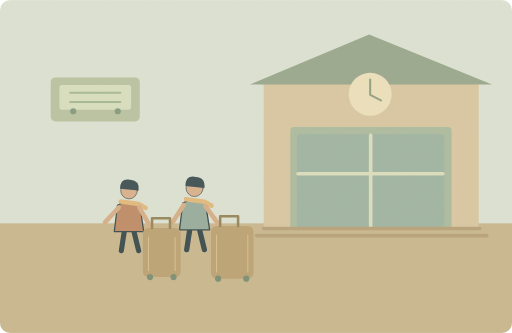
t = 0.00 s
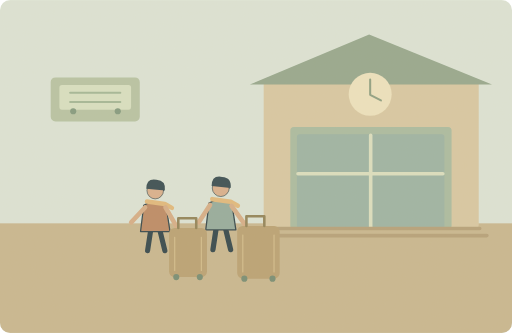
t = 1.60 s
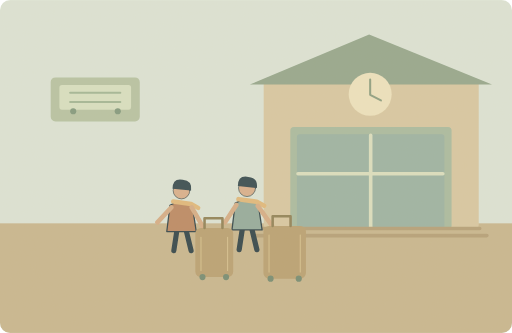
t = 3.20 s
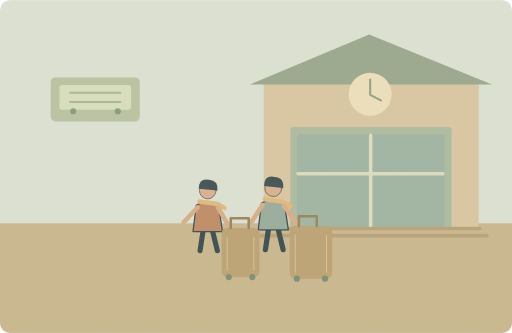
t = 4.80 s
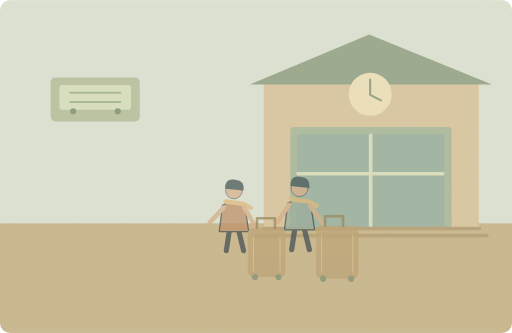
t = 6.58 s
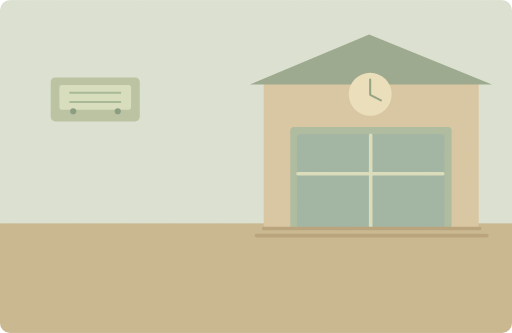
t = 8.30 s

The animated SVG that drew these frames (rendered in a browser with its animation timeline set to each time). Animation: 2 SMIL elements (animate=1,animateTransform=1); one cycle of 10.00 s, repeats indefinitely.

<svg xmlns="http://www.w3.org/2000/svg" width="1000" height="650" viewBox="0 0 1000 650" role="img" aria-labelledby="title desc"><title id="title">单词小故事</title><desc id="desc">We hurried to the station with our heavy suitcases.</desc><metadata>{"wordId": "station", "dailyExample": "We hurried to the station with our heavy suitcases.", "source": "https://github.com/go1app/word-atlas/blob/main/public/atlas/entries/1.json", "attribution": "Word Atlas contributors — CC BY 4.0", "license": "https://creativecommons.org/licenses/by/4.0/", "changes": "New original vector animation interpreting the daily example.", "durationSeconds": 10}</metadata><defs><clipPath id="frame"><rect width="1000" height="650" rx="20"/></clipPath><filter id="paper"><feTurbulence type="fractalNoise" baseFrequency=".74" numOctaves="3" stitchTiles="stitch"/><feColorMatrix type="saturate" values="0"/><feComponentTransfer><feFuncA type="linear" slope=".065"/></feComponentTransfer><feBlend in="SourceGraphic" mode="soft-light"/></filter><filter id="glow" x="-100%" y="-100%" width="300%" height="300%"><feGaussianBlur stdDeviation="8"/></filter></defs><g clip-path="url(#frame)"><rect x="0" y="0" width="1000" height="650" rx="0" fill="#dce5d8" /><rect x="0" y="436" width="1000" height="214" rx="0" fill="#c8b68f" /><rect x="515" y="155" width="420" height="292" rx="8" fill="#d8c8a2" /><path d="M488 165L721 67 961 165Z" fill="#93a68c" stroke="none" stroke-width="2" stroke-linecap="round" stroke-linejoin="round" /><rect x="567" y="248" width="315" height="199" rx="7" fill="#a8bba0" /><rect x="580" y="262" width="288" height="185" rx="5" fill="#9ab3a4" /><path d="M724 264V444M582 339H865" fill="none" stroke="#dbe0c0" stroke-width="7" stroke-linecap="round" stroke-linejoin="round" /><circle cx="723" cy="184" r="42" fill="#eee3bf" /><path d="M723 155V185L744 196" fill="none" stroke="#8b9e81" stroke-width="4" stroke-linecap="round" stroke-linejoin="round" /><path d="M515 446H937M501 460H951" fill="none" stroke="#b49f77" stroke-width="7" stroke-linecap="round" stroke-linejoin="round" /><g><animateTransform attributeName="transform" type="translate" values="-110 0;95 0;95 0;-110 0;-110 0" keyTimes="0;.64;.79;.94;1" dur="10s" repeatCount="indefinite"/><animate attributeName="opacity" values="1;1;0;0;1" keyTimes="0;.6;.83;.95;1" dur="10s" repeatCount="indefinite"/><g transform="translate(362 412) scale(1.25)" stroke="#2c4148" stroke-linecap="round" stroke-linejoin="round"><path d="M-7 29L-12 62M7 29L15 62" fill="none" stroke="#2c4148" stroke-width="8" stroke-linecap="round" stroke-linejoin="round" /><path d="M-18 -9Q0 -20 17 -8L23 32H-23Z" fill="#bb8862" stroke="#2c4148" stroke-width="2" stroke-linecap="round" stroke-linejoin="round" /><circle cx="0" cy="-32" r="13" fill="#d9af8c" /><path d="M-14 -35Q-14 -52 2 -49Q17 -48 15 -32Z" fill="#32474e" stroke="none" stroke-width="2" stroke-linecap="round" stroke-linejoin="round" /><path d="M-13 -15L15 -11 26 -5" fill="none" stroke="#e1b97b" stroke-width="7" stroke-linecap="round" stroke-linejoin="round" /></g><g transform="translate(490 408) scale(1.28)" stroke="#2c4148" stroke-linecap="round" stroke-linejoin="round"><path d="M-7 29L-12 62M7 29L15 62" fill="none" stroke="#2c4148" stroke-width="8" stroke-linecap="round" stroke-linejoin="round" /><path d="M-18 -9Q0 -20 17 -8L23 32H-23Z" fill="#92aa9c" stroke="#2c4148" stroke-width="2" stroke-linecap="round" stroke-linejoin="round" /><circle cx="0" cy="-32" r="13" fill="#d9af8c" /><path d="M-14 -35Q-14 -52 2 -49Q17 -48 15 -32Z" fill="#32474e" stroke="none" stroke-width="2" stroke-linecap="round" stroke-linejoin="round" /><path d="M-13 -15L15 -11 26 -5" fill="none" stroke="#e1b97b" stroke-width="7" stroke-linecap="round" stroke-linejoin="round" /></g><path d="M342 405L315 434M382 405L405 445M469 400L447 434M511 402L539 441" fill="none" stroke="#d6ad86" stroke-width="9" stroke-linecap="round" stroke-linejoin="round" /><rect x="389" y="445" width="74" height="96" rx="11" fill="#b9a071" /><path d="M407 445v-19h35v19" fill="none" stroke="#8f8056" stroke-width="5" stroke-linecap="round" stroke-linejoin="round" /><path d="M400 463V528M452 463V528" fill="none" stroke="#d5c08e" stroke-width="2" stroke-linecap="round" stroke-linejoin="round" /><circle cx="403" cy="541" r="6" fill="#738a71" /><circle cx="449" cy="541" r="6" fill="#738a71" /><rect x="522" y="441" width="83" height="103" rx="11" fill="#b9a071" /><path d="M540 441v-19h35v19" fill="none" stroke="#8f8056" stroke-width="5" stroke-linecap="round" stroke-linejoin="round" /><path d="M533 459V531M594 459V531" fill="none" stroke="#d5c08e" stroke-width="2" stroke-linecap="round" stroke-linejoin="round" /><circle cx="536" cy="544" r="6" fill="#738a71" /><circle cx="591" cy="544" r="6" fill="#738a71" /></g><rect x="99" y="151" width="174" height="86" rx="9" fill="#b6c3a4" /><rect x="116" y="166" width="140" height="48" rx="5" fill="#d8e1c3" /><path d="M137 181H235M137 199H235" fill="none" stroke="#a1b696" stroke-width="4" stroke-linecap="round" stroke-linejoin="round" /><circle cx="143" cy="217" r="6" fill="#7f987d" /><circle cx="230" cy="217" r="6" fill="#7f987d" /><rect width="1000" height="650" fill="#ddc8a0" opacity=".14" filter="url(#paper)" pointer-events="none"/></g></svg>
